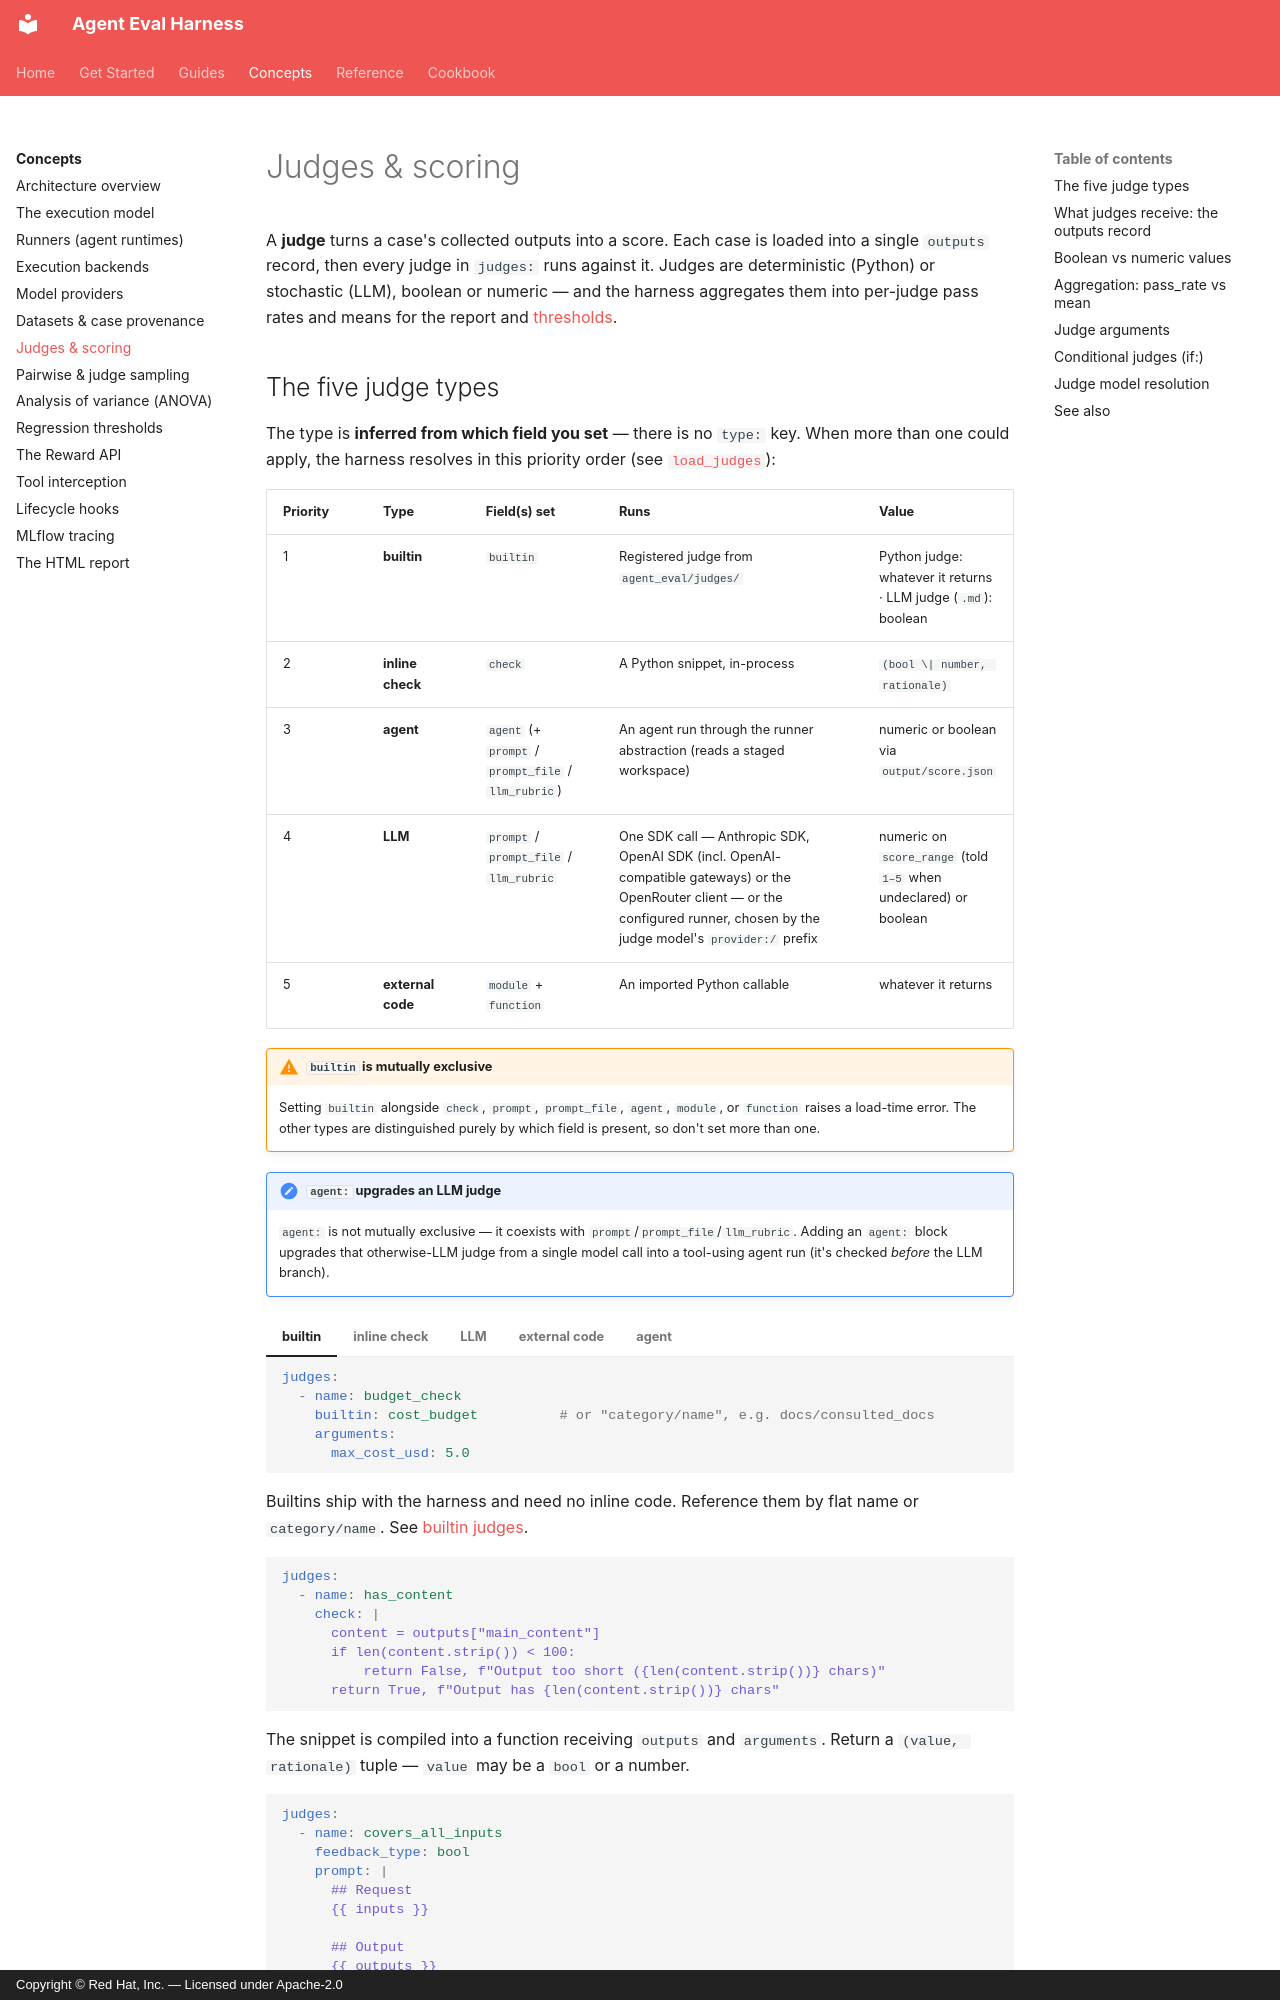

repository: opendatahub-io/agent-eval-harness · page: concepts/judges/index.html · generator: mkdocs · copyright: Copyright © Red Hat, Inc. — Licensed under Apache-2.0

# Judges & scoring

A **judge** turns a case's collected outputs into a score. Each case is loaded into a
single `outputs` record, then every judge in `judges:` runs against it. Judges are
deterministic (Python) or stochastic (LLM), boolean or numeric — and the harness
aggregates them into per-judge pass rates and means for the report and
[thresholds](thresholds.md).
